Run: headless pygame with SDL's dummy video driver; simulated clock (each Clock.tick advances the game by its frame time, no real sleeping); random seed 0; keys injected as events and as key.get_pressed() state; no mouse input.
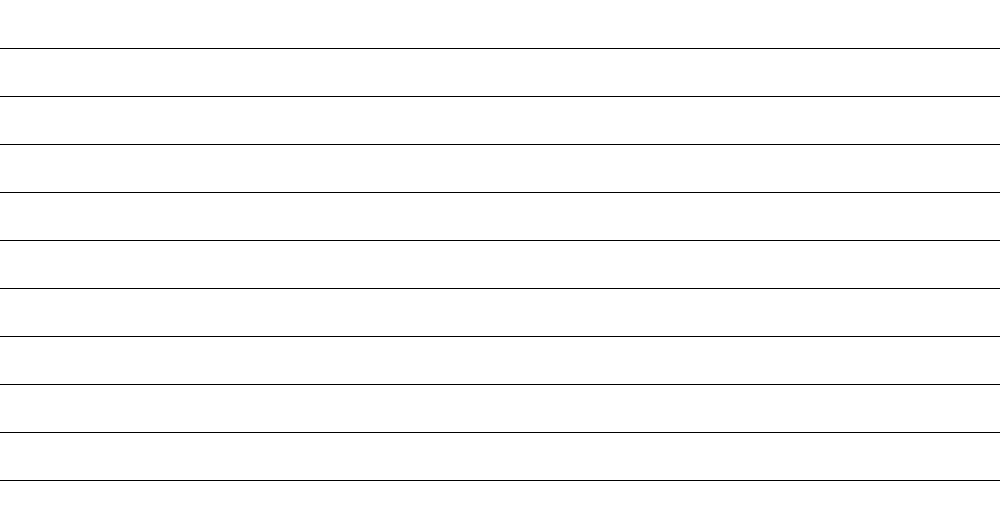
Frame 1 of 4 · flips 1–60 · no input
Frame 2 of 4 · flips 61–180 · tapped SPACE, RETURN · held RIGHT (→), D · screen unchanged from frame 1, image omitted
Frame 3 of 4 · flips 181–300 · held DOWN (↓), S · screen unchanged from frame 2, image omitted
Frame 4 of 4 · flips 301–420 · held LEFT (←), A, UP (↑), W · screen unchanged from frame 3, image omitted

The pygame program that drew these frames:

import pygame, math, random
import sys

print('''
This is a Python program to get the approximate value of PI. It simulated the Buffon's needle problem by dropping 1000 needles.
(With GUI this time!!!)
Here we go...
''')

lineYlist = [48, 96, 144, 192, 240, 288, 336, 384, 432, 480]

def inRange(n : int, start : int, end : float) -> bool:
    return start <= n <= end if end >= start else end <= n <= start

pygame.init()
screen = pygame.display.set_mode((1000,528))

class Sprite:
    def __init__(self):
        self.coordinates = None
    def coords(self):
        return self.coordinates

class Coords:
    def __init__(self, x1=0, y1=0, x2=0, y2=0):
        self.x1 = x1
        self.y1 = y1
        self.x2 = x2
        self.y2 = y2

class ParaLine(Sprite):
    def __init__(self, y: int) -> None:
        Sprite.__init__(self)
        self.y1 = self.y2 = y
        self.coordinates = Coords(0, y, 1000, y)
        ### Create line

class Needle(Sprite):
    def __init__(self) -> None:
        Sprite.__init__(self)
        self.x1 = random.randint(0, 1000)
        self.y1 = random.randint(0, 528)
        self.angle = random.randint(0, 180)
        
        if inRange(self.angle, 0, 90):
            self.x2 = self.x1 - math.cos(math.radians(90 - self.angle)) * 24
        elif inRange(self.angle, 91, 180):
            self.x2 = self.x1 + math.cos(math.radians(self.angle - 90)) * 24

        if inRange(self.angle, 0, 90):
            self.y2 = self.y1 - math.sin(math.radians(90 - self.angle)) * 24
        elif inRange(self.angle, 91, 180):
            self.y2 = self.y1 + math.sin(math.radians(self.angle - 90)) * 24

        self.name = None #####

    def checkCollide(self) -> bool:
        for lineY in lineYlist:
            if inRange(lineY, self.y1, self.y2):
                ### Red
                return True
            else:
                pass

    def checkInside(self) -> bool:
        return True if inRange(self.x2, 0, 1000) and inRange(self.y2, 0, 528) else False

while True:
    for event in pygame.event.get():
        if event.type == pygame.QUIT:
            sys.exit()

    screen.fill((255,255,255))

    color = 0,0,0
    width = 1
    for lineY in lineYlist:
        pygame.draw.line(screen,color,(0,lineY),(1000,lineY),width)
    

    pygame.display.update()
    pygame.display.set_caption('Buffon')
